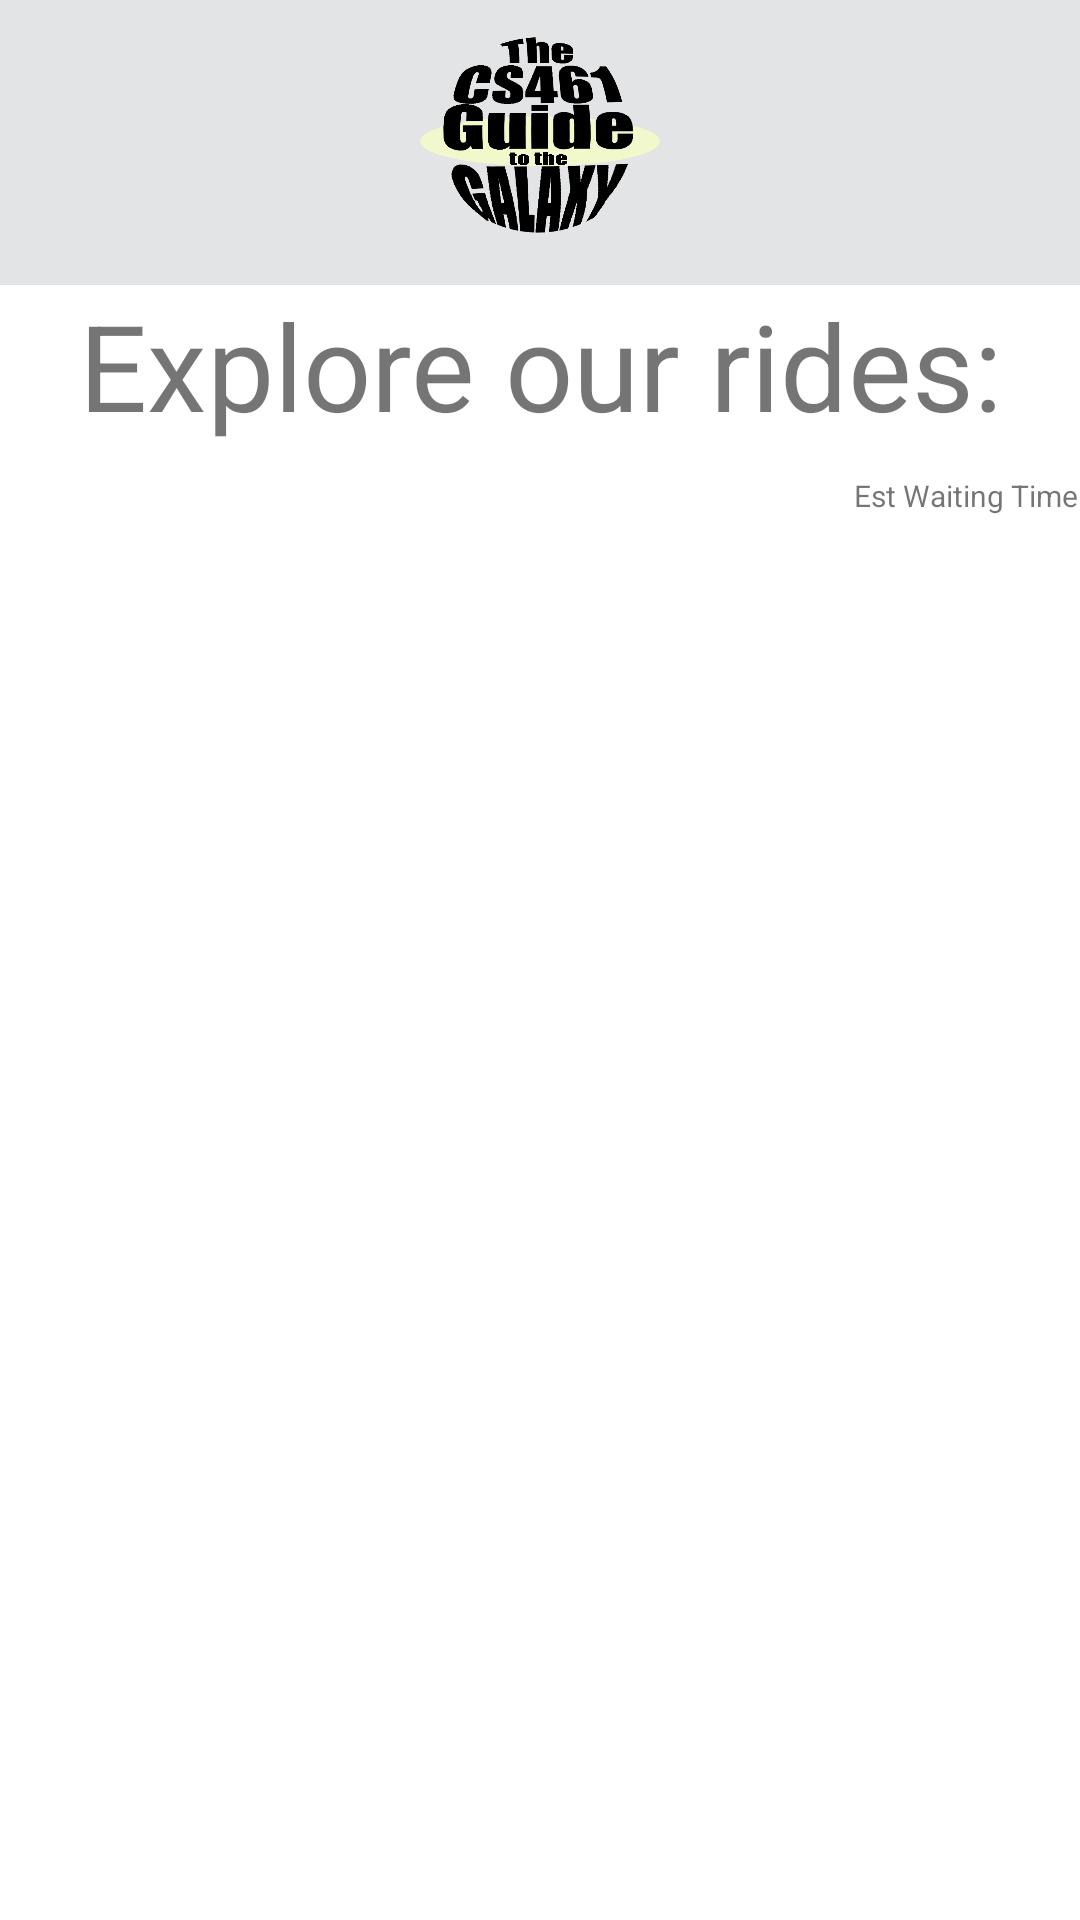

Produce the Android XML layout that renders to this screen, including the resource entries it uses.
<!-- AndroidManifest.xml: application theme Theme.TheCS461GuideToTheGalaxy -->
<!-- res/layout/fragment_home.xml -->
<?xml version="1.0" encoding="utf-8"?>
<LinearLayout
    xmlns:android="http://schemas.android.com/apk/res/android"
    xmlns:tools="http://schemas.android.com/tools"
    android:layout_width="match_parent"
    android:layout_height="match_parent"
    tools:context=".ui.home.HomeFragment"
    android:orientation="vertical">
    <LinearLayout
        android:layout_width="match_parent"
        android:layout_height="wrap_content"
        android:background="#e2e4e6"
        android:gravity="center_horizontal">

        <ImageView
            android:id="@+id/logo"
            android:layout_width="80dp"
            android:layout_height="80dp"
            android:src="@drawable/logo"
            android:layout_marginTop="5dp"
            android:layout_marginBottom="10dp"
            />
    </LinearLayout>

    <TextView
        android:id="@+id/text_home"
        android:layout_width="match_parent"
        android:layout_height="wrap_content"
        android:layout_marginStart="8dp"
        android:layout_marginEnd="8dp"

        android:textSize="40sp"
        android:text="Explore our rides:"
        android:gravity="center_horizontal" />
    <TextView
        android:id="@+id/header"
        android:layout_width="match_parent"
        android:layout_height="wrap_content"
        android:layout_marginTop="10dp"
        android:layout_marginRight="1dp"
        android:textSize="10sp"
        android:text="Est Waiting Time"
        android:gravity="right"
        />

    <ListView
        android:id="@+id/rides_list"
        android:layout_width="match_parent"
        android:layout_height="match_parent"
        />

</LinearLayout>
<!-- resources referenced by this layout -->
<resources>
  <!-- drawable logo: png bitmap (drawable, 41240 bytes) -->
  <style name="Theme.TheCS461GuideToTheGalaxy" parent="Theme.MaterialComponents.DayNight.DarkActionBar">
          
          <item name="colorPrimary">@color/purple_500</item>
          <item name="colorPrimaryVariant">@color/purple_700</item>
          <item name="colorOnPrimary">@color/white</item>
          
          <item name="colorSecondary">@color/teal_200</item>
          <item name="colorSecondaryVariant">@color/teal_700</item>
          <item name="colorOnSecondary">@color/black</item>
          
          <item name="android:statusBarColor" tools:targetApi="l">?attr/colorPrimaryVariant</item>
          
      </style>
  <!-- not gathered from this repository: default colours our renderer supplied (Android Studio template values) -->
  <color name="purple_500">#FF6200EE</color>
  <color name="purple_700">#FF3700B3</color>
  <color name="teal_200">#FF03DAC5</color>
  <color name="teal_700">#FF018786</color>
  <color name="black">#FF000000</color>
  <color name="white">#FFFFFFFF</color>
</resources>
